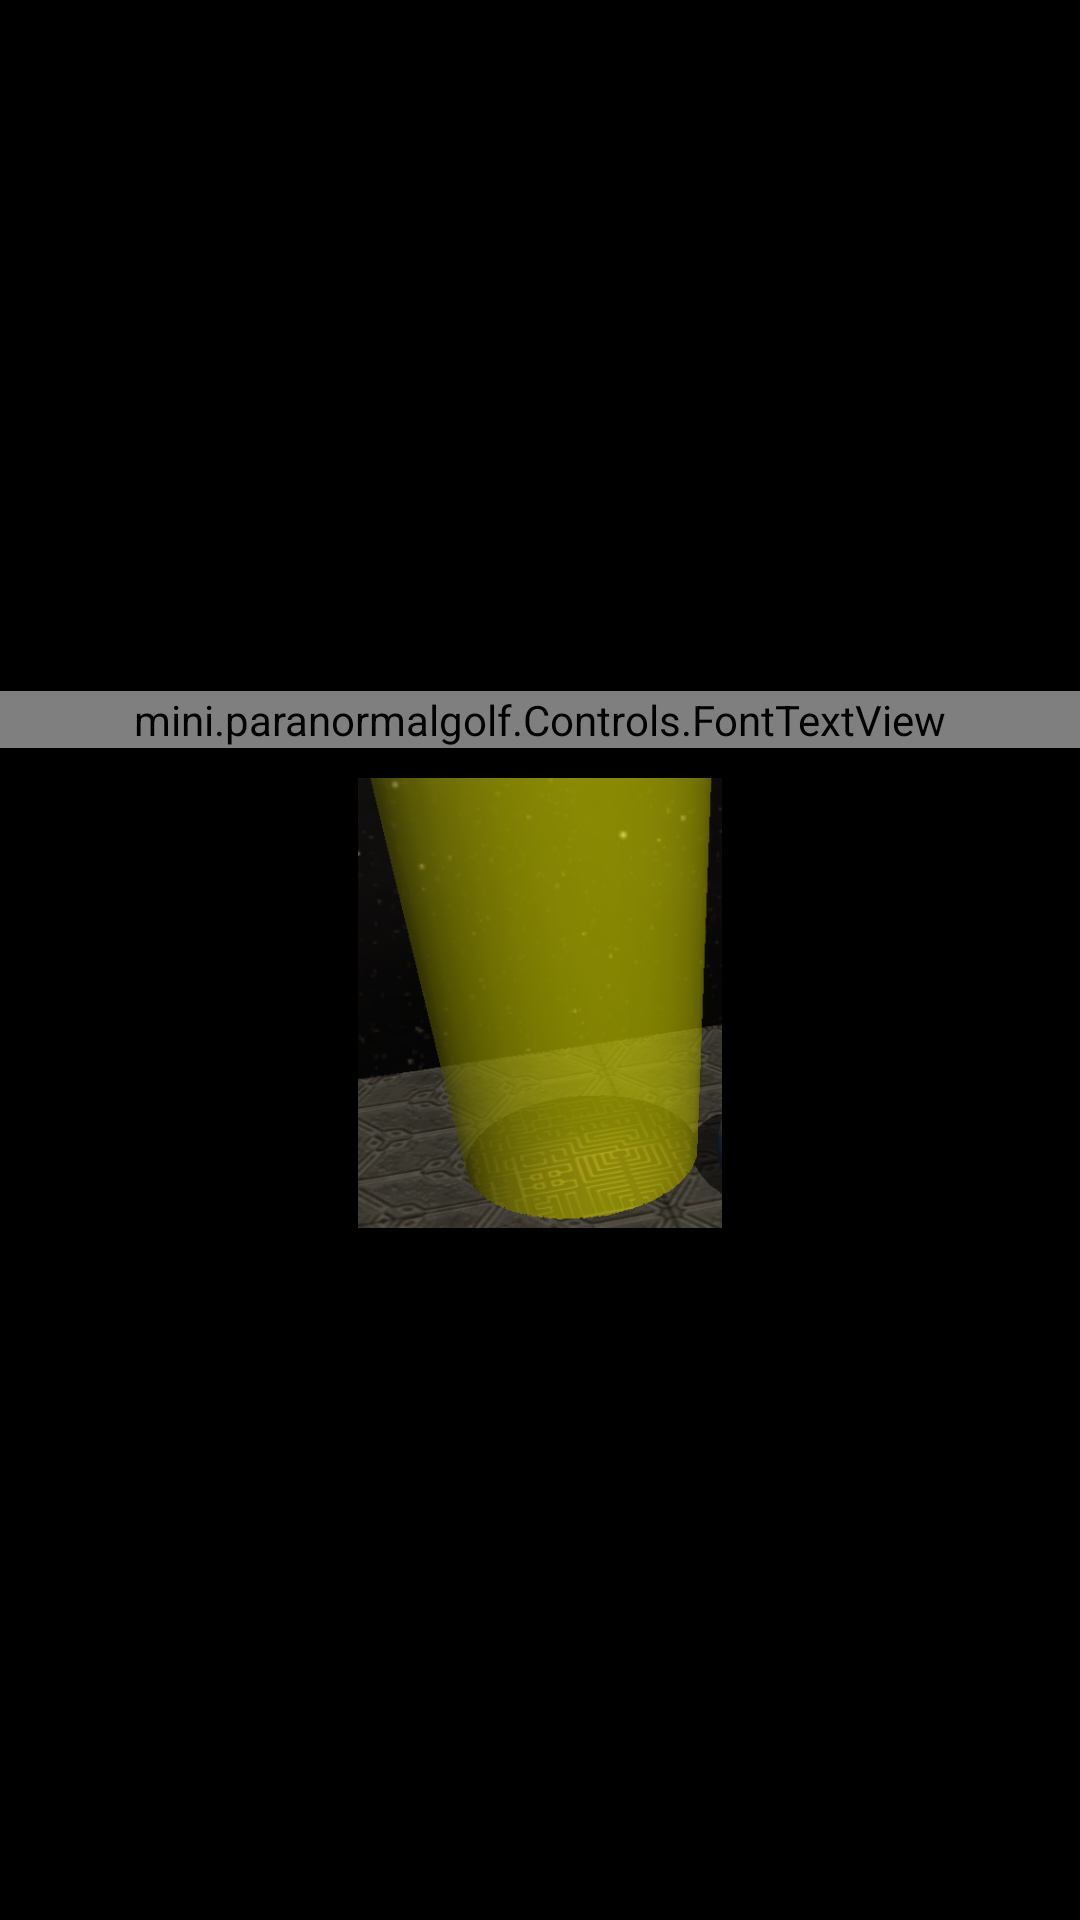

Write the Android layout XML for this screen, with the resource values it uses.
<!-- AndroidManifest.xml: application theme android:Theme.NoTitleBar.Fullscreen -->
<!-- res/layout/help_page_2.xml -->
<?xml version="1.0" encoding="utf-8"?>
<ScrollView xmlns:android="http://schemas.android.com/apk/res/android"
            android:layout_width="match_parent"
            android:layout_height="match_parent"
            android:fillViewport="true">
    <LinearLayout
        android:orientation="vertical"
        android:layout_width="match_parent"
        android:layout_height="match_parent"
        android:background="@android:color/transparent"
        android:gravity="center">

        <mini.paranormalgolf.Controls.FontTextView
            android:layout_width="match_parent"
            android:layout_height="wrap_content"
            android:textColor="@color/activity_background"
            android:textSize="20sp"
            android:text="@string/help_page_2_text_1"
            android:gravity="center"/>

        <ImageView
            android:layout_width="150dp"
            android:layout_height="150dp"
            android:src="@drawable/checkpoint"
            android:layout_marginTop="10dp"/>
    </LinearLayout>
</ScrollView>
<!-- resources referenced by this layout -->
<resources>
  <color name="activity_background">#000</color>
  <!-- drawable checkpoint: png bitmap (drawable-hdpi, 149359 bytes) -->
  <string name="help_page_2_text_1">To activate finish you have to visit all the checkpoints</string>
</resources>
